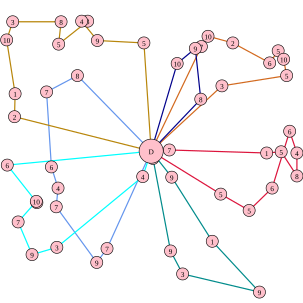

The table this chart was drawn from, first rows:
333.000000, 77.000000, 7, 344.000000, 60.000000, 10, 385.000000, 71.000000, 2, 446.000000, 104.000000, 6, 460.000000, 84.000000, 5, 469.000000, 98.000000, 10, 474.000000, 125.000000, 5, 367.000000, 142.000000, 3
128, 125, 8, 77, 152, 7, 85, 276, 6, 96, 311, 4, 93, 342, 7, 160, 434, 9, 177, 411, 7
365, 321, 5, 412, 348, 5, 450, 311, 6, 479, 217, 6, 491, 253, 4, 491, 291, 8, 465, 251, 5, 441, 253, 1
12, 273, 6, 61, 335, 10, 60, 333, 10, 30, 367, 7, 53, 421, 9, 94, 409, 3, 236, 292, 4
293, 105, 10, 323, 80, 9, 332, 164, 8
284, 293, 9, 351, 399, 1, 429, 483, 9, 302, 453, 3, 282, 415, 9, 253, 262, 6
24, 193, 2, 25, 155, 1, 11, 66, 10, 21, 36, 3, 101, 36, 8, 97, 73, 5, 145, 35, 3, 135, 35, 4
